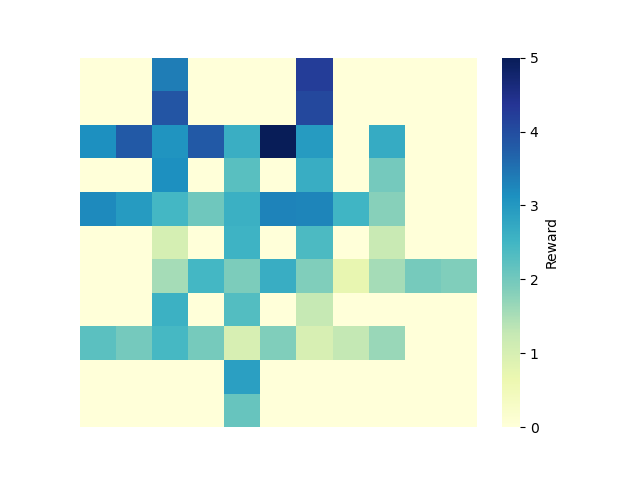

The table this chart was drawn from, first rows:
0, 1, 2, 3, 4, 5, 6, 7, 8, 9, 10
0.0, 0.0, 3.37, 0.0, 0.0, 0.0, 4.233, 0.0, 0.0, 0.0, 0.0
0.0, 0.0, 3.88, 0.0, 0.0, 0.0, 4.077, 0.0, 0.0, 0.0, 0.0
3.128, 3.826, 3.075, 3.817, 2.632, 5.185, 2.951, 0.0, 2.686, 0.0, 0.0
0.0, 0.0, 3.141, 0.0, 2.251, 0.0, 2.654, 0.0, 1.988, 0.0, 0.0
3.203, 2.951, 2.462, 2.041, 2.607, 3.285, 3.273, 2.502, 1.798, 0.0, 0.0
0.0, 0.0, 1.023, 0.0, 2.548, 0.0, 2.383, 0.0, 1.23, 0.0, 0.0
0.0, 0.0, 1.557, 2.48, 1.896, 2.642, 1.872, 0.7125, 1.545, 1.961, 1.873
0.0, 0.0, 2.585, 0.0, 2.317, 0.0, 1.256, 0.0, 0.0, 0.0, 0.0
2.228, 1.977, 2.453, 1.962, 0.9809, 1.864, 0.9877, 1.275, 1.647, 0.0, 0.0
0.0, 0.0, 0.0, 0.0, 2.884, 0.0, 0.0, 0.0, 0.0, 0.0, 0.0
0.0, 0.0, 0.0, 0.0, 2.117, 0.0, 0.0, 0.0, 0.0, 0.0, 0.0
